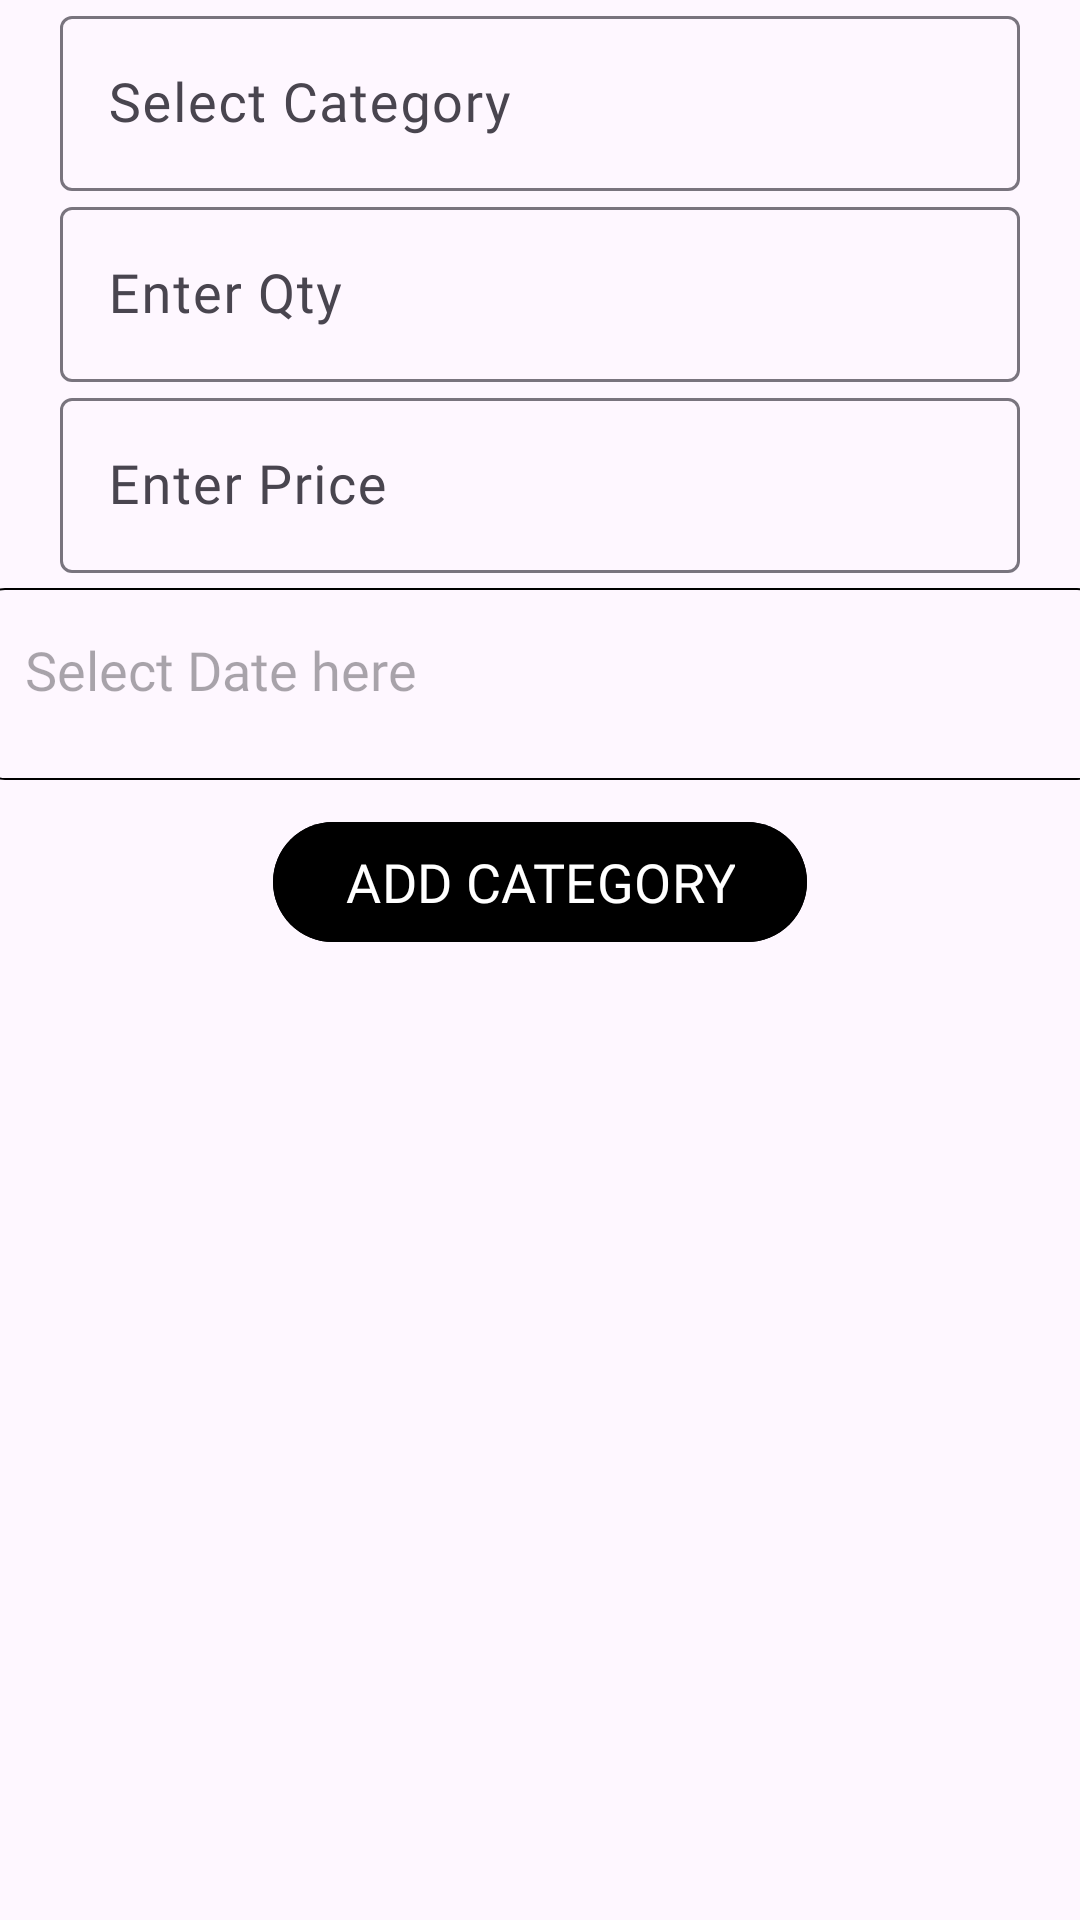

Android layout source for this screen:
<!-- AndroidManifest.xml: application theme Theme.DwarkadhishTea -->
<!-- res/layout/fragment_add_stock.xml -->
<?xml version="1.0" encoding="utf-8"?>
<androidx.constraintlayout.widget.ConstraintLayout xmlns:android="http://schemas.android.com/apk/res/android"
    xmlns:tools="http://schemas.android.com/tools"
    android:layout_width="match_parent"
    android:layout_height="match_parent"
    xmlns:app="http://schemas.android.com/apk/res-auto"
    tools:context=".presentation.stock.ui.AddStockFragment">
    <com.google.android.material.textfield.TextInputLayout
        android:id="@+id/llSelectCat"
        android:layout_width="match_parent"
        android:layout_height="wrap_content"
        android:hint="Select Category"
        app:layout_constraintEnd_toEndOf="parent"
        app:layout_constraintStart_toStartOf="parent"
        app:layout_constraintTop_toTopOf="parent">

        <com.google.android.material.textfield.TextInputEditText
            android:id="@+id/spCategory"
            style="@style/EditTextStyle"
            android:layout_width="match_parent"
            android:layout_height="wrap_content"
            android:layout_marginHorizontal="20dp"
            android:focusable="false"
            android:clickable="true"
            android:inputType="none" />
    </com.google.android.material.textfield.TextInputLayout>


    <com.google.android.material.textfield.TextInputLayout
        android:id="@+id/llQty"
        android:layout_width="match_parent"
        android:layout_height="wrap_content"
        android:hint="Enter Qty"
        app:layout_constraintEnd_toEndOf="@+id/llSelectCat"
        app:layout_constraintStart_toStartOf="@+id/llSelectCat"
        app:layout_constraintTop_toBottomOf="@+id/llSelectCat">

        <com.google.android.material.textfield.TextInputEditText
            android:id="@+id/etQty"
            style="@style/EditTextStyle"
            android:layout_width="match_parent"
            android:layout_height="wrap_content"
            android:layout_marginHorizontal="20dp" />
    </com.google.android.material.textfield.TextInputLayout>

    <com.google.android.material.textfield.TextInputLayout
        android:id="@+id/ilPrice"
        android:layout_width="match_parent"
        android:layout_height="wrap_content"
        android:hint="Enter Price"
        app:layout_constraintEnd_toEndOf="@+id/llQty"
        app:layout_constraintStart_toStartOf="@+id/llQty"
        app:layout_constraintTop_toBottomOf="@+id/llQty">

        <com.google.android.material.textfield.TextInputEditText
            android:id="@+id/etPrice"
            style="@style/EditTextStyle"
            android:inputType="number"
            android:layout_width="match_parent"
            android:layout_height="wrap_content"
            android:layout_marginHorizontal="20dp" />
    </com.google.android.material.textfield.TextInputLayout>


    <androidx.appcompat.widget.AppCompatTextView
        android:id="@+id/etDate"
        style="@style/EditTextStyle"
        android:layout_width="374dp"
        android:layout_height="64dp"
        android:layout_marginHorizontal="20dp"
        android:layout_marginVertical="5dp"
        android:background="@drawable/rounded_border"
        android:hint="Select Date here"
        android:padding="15dp"
        app:layout_constraintEnd_toEndOf="@+id/ilPrice"
        app:layout_constraintStart_toStartOf="@+id/ilPrice"
        app:layout_constraintTop_toBottomOf="@+id/ilPrice" />

    <com.google.android.material.button.MaterialButton
        android:id="@+id/btnAddStock"
        style="@style/ButtonStyle"
        android:layout_width="wrap_content"
        android:layout_height="wrap_content"
        android:text="@string/add_category"
        app:layout_constraintEnd_toEndOf="@+id/etDate"
        app:layout_constraintStart_toStartOf="@+id/etDate"
        app:layout_constraintTop_toBottomOf="@+id/etDate" />
</androidx.constraintlayout.widget.ConstraintLayout>
<!-- resources referenced by this layout -->
<resources>
  <!-- drawable rounded_border (drawable) -->
  <shape xmlns:android="http://schemas.android.com/apk/res/android">
      <solid android:color="@android:color/transparent" />
      <corners android:radius="8dp" />
      <stroke android:width="0.5dp" android:color="#000000" />
  </shape>
  <string name="add_category">Add Category</string>
  <style name="ButtonStyle">
          <item name="android:textSize">18sp</item>
          <item name="android:textColor">@color/white</item>
          <item name="android:fontFamily">@font/poppinsregular</item>
          <item name="textAllCaps">true</item>
          <item name="android:backgroundTint">@color/red</item>
          <item name="android:layout_margin">10dp</item>
      </style>
  <style name="EditTextStyle">
          <item name="android:textSize">18sp</item>
          <item name="android:textColor">@color/black</item>
          <item name="android:fontFamily">@font/poppinsregular</item>
          <item name="textAllCaps">true</item>
      </style>
  <style name="Theme.DwarkadhishTea" parent="Base.Theme.DwarkadhishTea" />
  <style name="Base.Theme.DwarkadhishTea" parent="Theme.Material3.DayNight.NoActionBar">
          
          <item name="colorPrimary">@color/black</item>
      </style>
  <!-- not gathered from this repository: default colours our renderer supplied (Android Studio template values) -->
  <color name="black">#FF000000</color>
  <color name="white">#FFFFFFFF</color>
</resources>
